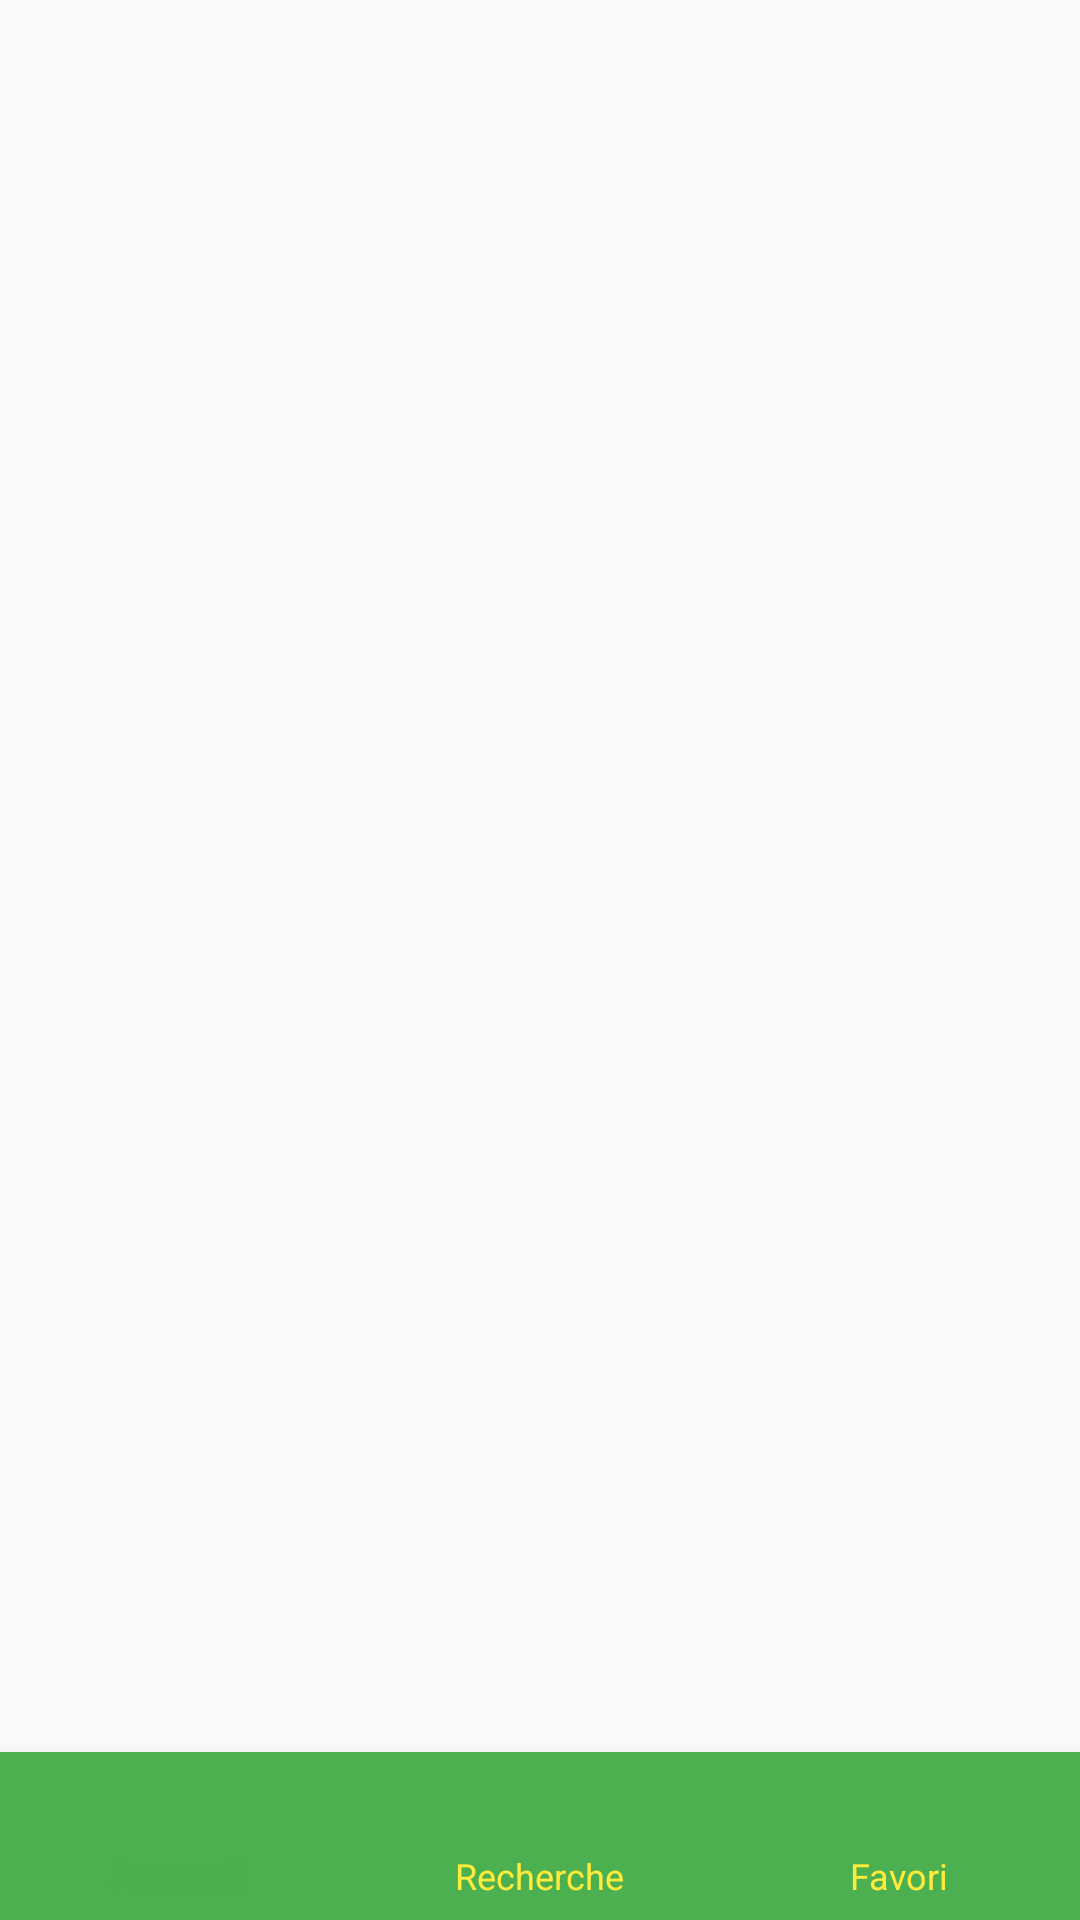

Android layout source for this screen:
<!-- AndroidManifest.xml: application theme AppTheme -->
<!-- res/layout/activity_list_result_research.xml -->
<?xml version="1.0" encoding="utf-8"?>
<android.support.constraint.ConstraintLayout xmlns:android="http://schemas.android.com/apk/res/android"
    xmlns:app="http://schemas.android.com/apk/res-auto"
    xmlns:tools="http://schemas.android.com/tools"
    android:layout_width="match_parent"
    android:layout_height="match_parent"
    tools:context=".views.ListResultResearchActivity">

    <android.support.v7.widget.RecyclerView
        android:id="@+id/activity_list_result_research_activity_lv"
        android:layout_width="match_parent"
        android:layout_height="wrap_content"

        app:layout_constraintTop_toTopOf="parent"
        app:layout_constraintStart_toStartOf="parent"
        app:layout_constraintEnd_toEndOf="parent"
        tools:listitem="@layout/mariajeanne"/>


    <android.support.design.widget.BottomNavigationView
        android:layout_width="match_parent"
        android:id="@+id/bottom_navigation_bar"
        android:layout_height="wrap_content"
        android:background="@color/bn_checked"
        app:itemIconTint="@drawable/bottom_navigation_colors"
        app:itemTextColor="@drawable/bottom_navigation_colors"
        app:layout_constraintBottom_toBottomOf="parent"
        app:menu="@menu/bottom_navigation_menu" />

</android.support.constraint.ConstraintLayout>
<!-- res/layout/mariajeanne.xml (included above) -->
<?xml version="1.0" encoding="utf-8"?>
<android.support.constraint.ConstraintLayout xmlns:android="http://schemas.android.com/apk/res/android"
    android:layout_width="match_parent"
    android:layout_height="100dp"
    android:id="@+id/mariajeanne_cell"
    xmlns:app="http://schemas.android.com/apk/res-auto"
    xmlns:tools="http://schemas.android.com/tools">


    <TextView
        android:id="@+id/mariajeanne_name_tv"
        android:layout_width="wrap_content"
        android:layout_height="wrap_content"
        android:textColor="@color/colorPrimaryDark"
        android:textSize="25sp"
        app:layout_constraintTop_toTopOf="parent"
        app:layout_constraintStart_toStartOf="parent"
        tools:text="MariaJeanne"
        />

    <TextView
        android:id="@+id/mariajeanne_desc_tv"
        android:layout_width="wrap_content"
        android:layout_height="wrap_content"
        android:textColor="@color/colorPrimaryDark"
        android:textSize="20sp"
        app:layout_constraintStart_toStartOf="parent"
        app:layout_constraintTop_toBottomOf="@id/mariajeanne_name_tv"

        tools:text="Je suis une description de ma mariajeanne"
        />

    <TextView
        android:id="@+id/mariaJeanne_race_tv"
        android:layout_width="wrap_content"
        android:layout_height="wrap_content"
        android:layout_marginEnd="5dp"
        android:layout_marginTop="5dp"
        android:background="@color/colorPrimary"
        android:padding="3dp"
        android:textColor="@android:color/white"
        android:textSize="12sp"
        app:layout_constraintEnd_toEndOf="parent"
        app:layout_constraintTop_toTopOf="parent"
        tools:text="race"
        />

</android.support.constraint.ConstraintLayout>
<!-- resources referenced by this layout -->
<resources>
  <color name="bn_checked">#4CAF50</color>
  <color name="colorPrimary">#008577</color>
  <color name="colorPrimaryDark">#00574B</color>
  <!-- drawable bottom_navigation_colors (drawable) -->
  <?xml version="1.0" encoding="utf-8"?>
  <selector xmlns:android="http://schemas.android.com/apk/res/android">
      <item
          android:state_checked="true"
          android:color="@color/bn_checked"/>
      <item
          android:state_checked="false"
          android:color="@color/bn_unchecked"/>
  
  </selector>
  <style name="AppTheme" parent="Theme.AppCompat.Light.DarkActionBar">
          
          <item name="colorPrimary">@color/colorPrimary</item>
          <item name="colorPrimaryDark">@color/colorPrimaryDark</item>
          <item name="colorAccent">@color/bn_checked</item>
      </style>
  <color name="bn_unchecked">#FFEB3B</color>
</resources>
